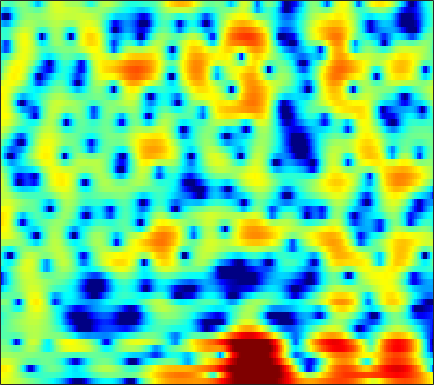

Source data for this figure (header and first rows):
3.3431, 3.2701, 3.1338, 2.9531, 2.7888, 2.5343, 2.2455, 2.0129, 1.6943, 1.3553, 1.01, 0.73462, 0.36318, -0.014337, -0.30393, -0.68817, -1.0627, -1.339, -1.7113, -2.0911, -2.4719, -2.7928, -3.2194, -3.6973
3.876, 3.789, 3.593, 3.304, 3.025, 2.576, 2.047, 1.598, 0.9456, 0.2508, -0.4539, -0.9655, -1.58, -2.076, -2.345, -2.556, -2.61, -2.575, -2.46, -2.315, -2.182, -2.109, -2.056, -2.069
4.555, 4.563, 4.424, 4.105, 3.749, 3.104, 2.244, 1.44, 0.1074, -1.583, -3.763, -5.842, -9.406, -13.31, -13.67, -10.33, -7.176, -5.412, -3.658, -2.41, -1.532, -1.068, -0.6746, -0.4955
2.556, 2.618, 2.605, 2.49, 2.337, 2.05, 1.678, 1.351, 0.8683, 0.3538, -0.1564, -0.5126, -0.9016, -1.163, -1.268, -1.29, -1.204, -1.095, -0.924, -0.767, -0.6584, -0.6252, -0.6618, -0.8089
0.8607, 0.925, 0.9769, 0.9736, 0.9416, 0.8674, 0.7685, 0.6966, 0.5945, 0.4959, 0.4001, 0.3287, 0.2334, 0.1352, 0.06178, -0.05472, -0.1846, -0.2838, -0.4145, -0.5414, -0.6528, -0.7132, -0.7585, -0.7699
-0.1134, 0.06629, 0.08407, -0.1544, -0.441, -0.9064, -1.292, -1.405, -1.22, -0.7111, -0.04152, 0.4488, 0.9728, 1.287, 1.353, 1.209, 0.7623, 0.2241, -0.7696, -2.053, -3.399, -4.134, -4.256, -3.277
-0.8797, -0.5994, -0.7276, -1.519, -2.628, -5.069, -9.218, -13.44, -11.29, -5.848, -2.384, -0.6198, 0.9918, 1.98, 2.372, 2.497, 2.175, 1.644, 0.5291, -1.047, -2.92, -4.132, -4.389, -2.977
-1.657, -1.438, -1.288, -1.295, -1.364, -1.484, -1.545, -1.492, -1.218, -0.7337, -0.1424, 0.3152, 0.8647, 1.29, 1.505, 1.645, 1.618, 1.504, 1.26, 0.9452, 0.6184, 0.3998, 0.1857, 0.07084
-1.819, -1.521, -1.157, -0.833, -0.6057, -0.329, -0.05869, 0.1446, 0.4174, 0.6967, 0.9788, 1.169, 1.398, 1.571, 1.655, 1.698, 1.661, 1.578, 1.398, 1.147, 0.8299, 0.5525, 0.1286, -0.3686
-2.415, -1.952, -1.401, -0.9141, -0.5837, -0.1866, 0.1761, 0.4278, 0.7488, 1.049, 1.33, 1.52, 1.735, 1.897, 1.977, 2.015, 1.965, 1.868, 1.649, 1.329, 0.9128, 0.5307, -0.0738, -0.7892
-2.925, -2.311, -1.675, -1.205, -0.9458, -0.6817, -0.4328, -0.2333, 0.08234, 0.4671, 0.9098, 1.249, 1.693, 2.074, 2.293, 2.476, 2.52, 2.451, 2.226, 1.848, 1.324, 0.8461, 0.1051, -0.7596
-1.732, -1.294, -1.042, -1.147, -1.453, -2.122, -2.984, -3.547, -3.708, -2.89, -1.422, -0.2397, 1.174, 2.283, 2.9, 3.434, 3.655, 3.626, 3.34, 2.781, 1.969, 1.226, 0.0977, -1.089
0.04001, 0.1843, 0.0987, -0.3978, -1.111, -2.658, -5.273, -8.273, -12.15, -8.179, -3.471, -0.9723, 1.41, 3.014, 3.828, 4.484, 4.698, 4.583, 4.07, 3.126, 1.694, 0.2441, -2.309, -5.745
-1.948, -1.617, -1.293, -1.106, -1.056, -1.095, -1.142, -1.114, -0.8508, -0.2656, 0.583, 1.278, 2.16, 2.879, 3.268, 3.556, 3.559, 3.359, 2.809, 1.931, 0.69, -0.4946, -2.419, -4.58
-5.991, -5.204, -4.162, -3.187, -2.519, -1.707, -0.9659, -0.4563, 0.177, 0.7769, 1.329, 1.703, 2.127, 2.439, 2.59, 2.655, 2.563, 2.391, 2.021, 1.499, 0.8671, 0.3473, -0.3864, -1.093
-11.8, -9.72, -7.282, -5.268, -3.996, -2.559, -1.373, -0.6149, 0.2417, 0.9365, 1.488, 1.813, 2.124, 2.297, 2.338, 2.28, 2.103, 1.907, 1.58, 1.203, 0.8104, 0.5265, 0.1794, -0.126
-12.04, -9.634, -7.002, -4.906, -3.603, -2.123, -0.8953, -0.1166, 0.7591, 1.462, 1.983, 2.256, 2.461, 2.483, 2.377, 2.082, 1.62, 1.182, 0.5378, -0.09694, -0.6233, -0.8817, -0.9884, -0.8656
-4.917, -4.423, -3.649, -2.776, -2.084, -1.139, -0.1946, 0.5011, 1.351, 2.067, 2.611, 2.89, 3.052, 2.951, 2.69, 2.064, 1.073, 0.04733, -1.76, -4.093, -6.626, -7.685, -6.636, -4.319
-2.657, -3.197, -3.893, -4.372, -4.357, -3.671, -2.396, -1.28, 0.1178, 1.289, 2.179, 2.641, 2.987, 3.017, 2.828, 2.27, 1.341, 0.3527, -1.442, -3.836, -6.541, -7.715, -6.35, -3.698
-3.197, -4.737, -7.867, -13.75, -27.09, -14.93, -7.829, -4.892, -2.257, -0.5043, 0.6629, 1.249, 1.732, 1.934, 1.931, 1.75, 1.415, 1.104, 0.6374, 0.2113, -0.03682, -0.07126, 0.1361, 0.5909
-1.333, -1.952, -2.889, -3.737, -4.035, -3.788, -2.943, -2.168, -1.211, -0.4815, -0.01021, 0.182, 0.2425, 0.1477, 0.02025, -0.1442, -0.2442, -0.2377, -0.08124, 0.1845, 0.522, 0.815, 1.198, 1.533
1.306, 1.354, 1.298, 1.168, 1.059, 0.9357, 0.8294, 0.7217, 0.529, 0.2391, -0.2317, -0.7251, -1.603, -2.734, -3.707, -4.898, -5.448, -5.143, -3.961, -2.455, -1.065, -0.1795, 0.7553, 1.395
3.204, 3.355, 3.346, 3.157, 2.903, 2.447, 1.869, 1.369, 0.627, -0.225, -1.218, -2.099, -3.576, -5.627, -7.85, -12.64, -21.75, -16.34, -9.091, -5.133, -2.555, -1.194, 0.1023, 0.9521
4.289, 4.232, 3.944, 3.401, 2.833, 1.854, 0.663, -0.3285, -1.702, -2.966, -3.908, -4.379, -4.801, -5.17, -5.44, -5.699, -5.568, -5.11, -4.085, -2.821, -1.634, -0.8369, 0.009119, 0.602
5.028, 4.818, 4.313, 3.493, 2.639, 1.106, -0.9941, -3.095, -6.91, -12.26, -14.4, -11.22, -7.69, -5.517, -4.422, -3.422, -2.71, -2.274, -1.79, -1.342, -0.9514, -0.6744, -0.3035, 0.04235
4.926, 4.836, 4.482, 3.835, 3.133, 1.887, 0.2201, -1.285, -3.566, -5.641, -6.394, -5.86, -4.532, -3.291, -2.578, -1.937, -1.643, -1.606, -1.788, -2.22, -2.774, -3.191, -3.479, -3.223
3.604, 3.829, 3.874, 3.659, 3.338, 2.74, 2.001, 1.4, 0.6068, -0.05176, -0.5045, -0.6947, -0.7905, -0.8057, -0.8401, -0.9994, -1.362, -1.845, -2.84, -4.435, -6.969, -9.979, -17.32, -16.64
2.156, 2.545, 2.786, 2.764, 2.615, 2.282, 1.855, 1.495, 1.028, 0.5902, 0.2152, -0.01967, -0.2863, -0.524, -0.7083, -1.003, -1.394, -1.792, -2.503, -3.449, -4.625, -5.519, -6.336, -6.029
1.843, 1.971, 1.918, 1.641, 1.325, 0.7919, 0.2057, -0.2384, -0.7792, -1.23, -1.569, -1.752, -1.92, -2.019, -2.051, -2.05, -2.021, -1.975, -1.91, -1.814, -1.698, -1.55, -1.261, -0.8143
2.353, 2.005, 1.336, 0.427, -0.4009, -1.651, -2.99, -3.925, -4.94, -5.503, -5.666, -5.635, -5.521, -5.378, -5.223, -4.886, -4.319, -3.727, -2.798, -1.79, -0.8077, -0.1185, 0.7349, 1.491
2.704, 1.956, 0.7011, -0.9018, -2.412, -4.94, -8.347, -11.72, -16.41, -15.71, -12.66, -11.22, -10.41, -10.63, -11.33, -12.22, -11.18, -9.073, -5.958, -3.307, -1.177, 0.1146, 1.505, 2.578
2.289, 1.41, 0.03099, -1.618, -3.056, -5.298, -7.969, -10.09, -12.39, -12.62, -11.47, -10.71, -10.42, -11.16, -12.48, -14.93, -13.91, -10.46, -6.259, -3.1, -0.7649, 0.5975, 1.992, 3.005
0.9564, 0.06978, -1.207, -2.503, -3.436, -4.564, -5.475, -5.984, -6.376, -6.44, -6.257, -6.028, -5.7, -5.381, -5.076, -4.516, -3.597, -2.704, -1.314, 0.05631, 1.283, 2.035, 2.806, 3.291
-1.17, -2.413, -4.254, -6.033, -6.999, -7.488, -7.073, -6.505, -5.608, -4.703, -3.828, -3.194, -2.359, -1.53, -0.9133, -0.08236, 0.751, 1.377, 2.162, 2.85, 3.384, 3.642, 3.767, 3.6
-3.064, -4.926, -8.493, -14.64, -25.58, -19.29, -12.24, -9.574, -7.177, -5.42, -3.942, -2.927, -1.649, -0.4421, 0.3997, 1.45, 2.383, 2.997, 3.671, 4.169, 4.433, 4.473, 4.259, 3.7
-2.52, -3.756, -5.699, -7.694, -8.874, -9.677, -9.639, -9.346, -8.832, -8.024, -6.76, -5.541, -3.766, -2.029, -0.8228, 0.5975, 1.789, 2.519, 3.296, 3.828, 4.12, 4.17, 4.004, 3.55
-0.5736, -1.355, -2.568, -3.928, -5.04, -6.676, -8.703, -10.67, -14.5, -19.16, -15.41, -11.19, -7.123, -4.209, -2.508, -0.6974, 0.7101, 1.56, 2.439, 3.059, 3.451, 3.588, 3.589, 3.383
1.325, 0.7491, -0.175, -1.275, -2.237, -3.714, -5.47, -6.965, -8.979, -10.18, -9.45, -7.959, -5.759, -3.79, -2.516, -1.085, 0.09964, 0.8454, 1.659, 2.286, 2.704, 2.895, 2.971, 2.864
2.673, 2.349, 1.797, 1.099, 0.4904, -0.4108, -1.362, -2.041, -2.831, -3.345, -3.51, -3.423, -3.082, -2.572, -2.118, -1.45, -0.7262, -0.1819, 0.5413, 1.185, 1.691, 1.953, 2.099, 1.989
3.469, 3.477, 3.296, 2.897, 2.483, 1.804, 1.036, 0.4212, -0.3964, -1.169, -1.874, -2.377, -2.986, -3.503, -3.78, -3.838, -3.396, -2.741, -1.622, -0.4886, 0.506, 1.057, 1.504, 1.546
3.709, 3.983, 3.985, 3.643, 3.195, 2.374, 1.381, 0.5409, -0.6107, -1.81, -3.019, -3.976, -5.485, -7.525, -9.683, -13.32, -13.41, -9.881, -5.731, -2.773, -0.7278, 0.3671, 1.324, 1.781
3.786, 3.91, 3.69, 3.061, 2.319, 0.98, -0.7673, -2.267, -4.418, -6.265, -7.391, -7.773, -8.191, -8.954, -9.874, -11.04, -10.46, -8.534, -5.555, -3.005, -1.046, 0.08828, 1.176, 1.869
4.2, 3.997, 3.446, 2.506, 1.496, -0.3241, -2.896, -5.542, -10.79, -22.66, -19.28, -13.26, -9.679, -7.855, -6.961, -5.988, -5.012, -4.172, -2.981, -1.756, -0.6193, 0.1204, 0.9647, 1.591
4.426, 4.151, 3.601, 2.792, 1.989, 0.6255, -1.067, -2.524, -4.537, -6.106, -6.7, -6.513, -5.88, -5.198, -4.74, -4.193, -3.643, -3.228, -2.586, -1.881, -1.158, -0.6273, 0.03299, 0.5982
4.023, 3.953, 3.751, 3.404, 3.039, 2.391, 1.595, 0.9289, 0.005513, -0.8519, -1.609, -2.102, -2.699, -3.248, -3.652, -4.155, -4.529, -4.649, -4.51, -4.056, -3.34, -2.721, -1.93, -1.217
2.613, 3.046, 3.501, 3.77, 3.837, 3.752, 3.475, 3.145, 2.575, 1.826, 0.926, 0.1294, -1.133, -2.691, -4.098, -6.32, -8.879, -10.5, -11.03, -9.478, -7.47, -6.139, -4.652, -3.494
-0.1635, 1.17, 2.516, 3.445, 3.91, 4.28, 4.38, 4.295, 3.959, 3.362, 2.489, 1.622, 0.1467, -1.804, -3.649, -6.851, -11.34, -15.59, -17.29, -13.31, -10.51, -9.066, -7.585, -6.269
-1.754, -0.2362, 1.339, 2.525, 3.203, 3.848, 4.228, 4.346, 4.269, 3.947, 3.338, 2.693, 1.571, 0.1499, -1.113, -3.022, -5.025, -6.42, -8.091, -9.539, -11.04, -12.29, -13.35, -12.02
-1.842, -0.9485, 0.1548, 1.161, 1.857, 2.65, 3.278, 3.615, 3.869, 3.895, 3.659, 3.321, 2.647, 1.741, 0.9074, -0.3705, -1.815, -2.997, -4.758, -6.943, -9.766, -12.53, -16.41, -14.3
-3.47, -3.14, -2.557, -1.71, -0.924, 0.2471, 1.387, 2.124, 2.885, 3.337, 3.512, 3.448, 3.132, 2.56, 1.998, 1.094, 0.05035, -0.7963, -1.96, -3.101, -4.145, -4.732, -5.111, -4.872
-6.699, -8.165, -10.03, -9.098, -6.678, -3.431, -0.9111, 0.5216, 1.949, 2.87, 3.37, 3.489, 3.35, 2.906, 2.407, 1.557, 0.5867, -0.1657, -1.065, -1.698, -2.024, -2.067, -1.878, -1.524
-5.912, -7.876, -10.65, -9.728, -6.913, -3.388, -0.7286, 0.7725, 2.223, 3.202, 3.718, 3.839, 3.645, 3.059, 2.347, 1.047, -0.6469, -2.11, -3.974, -4.884, -4.277, -3.273, -1.867, -0.7054
-2.152, -2.487, -2.606, -2.213, -1.597, -0.4864, 0.7111, 1.576, 2.519, 3.194, 3.556, 3.607, 3.349, 2.672, 1.847, 0.2225, -2.249, -4.957, -11.01, -19.1, -9.601, -5.683, -2.585, -0.6964
-2.532, -2.732, -2.744, -2.435, -1.962, -1.149, -0.2449, 0.4116, 1.228, 1.842, 2.238, 2.359, 2.28, 1.911, 1.444, 0.5635, -0.5391, -1.415, -2.402, -2.807, -2.377, -1.7, -0.6583, 0.2235
-6.117, -6.995, -7.553, -6.981, -5.979, -4.374, -2.813, -1.806, -0.6861, 0.1714, 0.7685, 1.055, 1.238, 1.226, 1.112, 0.8686, 0.5825, 0.3808, 0.2098, 0.1917, 0.3498, 0.5607, 0.9105, 1.262
-10.21, -14.51, -32.7, -16.56, -11.25, -7.225, -4.645, -3.215, -1.813, -0.8103, -0.1353, 0.1997, 0.4548, 0.5433, 0.5327, 0.4792, 0.4223, 0.4126, 0.4795, 0.6694, 0.9394, 1.184, 1.515, 1.835
-5.327, -6.444, -7.308, -6.934, -6.059, -4.61, -3.233, -2.341, -1.364, -0.6588, -0.2279, -0.07444, -0.07316, -0.2735, -0.5081, -0.8595, -1.109, -1.136, -0.9108, -0.4131, 0.2526, 0.7784, 1.439, 1.984
-0.4384, -1.016, -1.619, -1.918, -1.944, -1.685, -1.191, -0.7578, -0.219, 0.1735, 0.3222, 0.2219, -0.246, -1.146, -2.13, -3.838, -5.64, -6.374, -5.567, -3.557, -1.513, -0.2337, 1.105, 2.04
